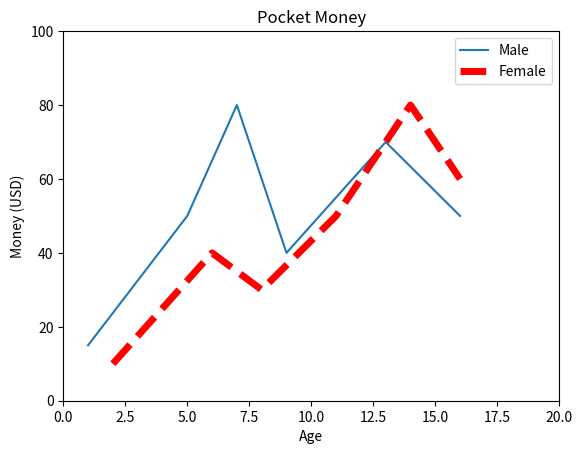

Write Python code to recreate this figure.
import matplotlib.pyplot as plt
import os

os.system("cls")

listx1 = [1, 5, 7, 9, 13, 16]
listy1 = [15, 50, 80, 40, 70, 50]
listx2 = [2, 6, 8, 11, 14, 16]
listy2 = [10, 40, 30, 50, 80, 60]


plt.plot(listx1, listy1, label="Male")
plt.plot(listx2, listy2, color="red", lw=5, ls="--", label="Female")

plt.legend()
plt.xlim(0, 20)
plt.ylim(0, 100)
plt.title("Pocket Money")
plt.xlabel("Age")
plt.ylabel("Money (USD)")
plt.show()
